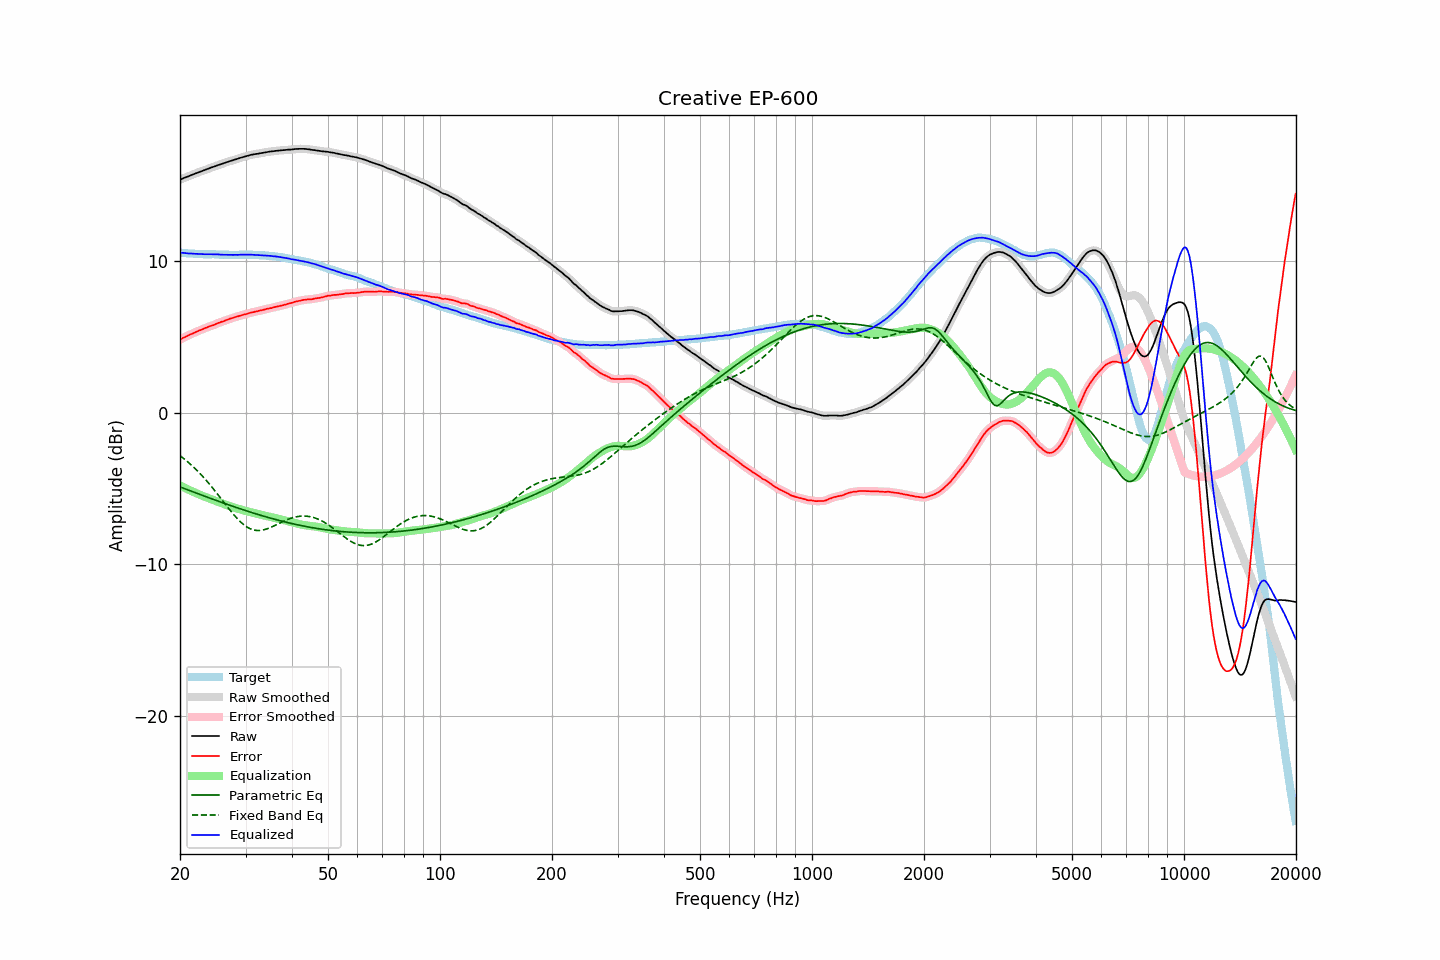

Values plotted in this chart, from the file beside it:
frequency, raw, error, smoothed, error_smoothed, equalization, parametric_eq, fixed_band_eq, equalized_raw, equalized_smoothed, target
20.00, 15.33, 4.80, 15.33, 4.80, -4.80, -4.90, -2.84, 10.53, 10.53, 10.54
20.20, 15.37, 4.86, 15.38, 4.86, -4.86, -4.94, -2.92, 10.52, 10.52, 10.52
20.40, 15.43, 4.92, 15.42, 4.91, -4.91, -4.98, -3.01, 10.51, 10.51, 10.51
20.61, 15.46, 4.96, 15.46, 4.97, -4.96, -5.02, -3.09, 10.50, 10.50, 10.51
20.81, 15.51, 5.02, 15.50, 5.02, -5.02, -5.06, -3.18, 10.49, 10.49, 10.49
21.02, 15.54, 5.07, 15.55, 5.07, -5.07, -5.10, -3.27, 10.48, 10.48, 10.48
21.23, 15.58, 5.12, 15.59, 5.12, -5.12, -5.14, -3.36, 10.47, 10.47, 10.47
21.44, 15.64, 5.16, 15.63, 5.16, -5.17, -5.18, -3.45, 10.47, 10.47, 10.47
21.66, 15.67, 5.21, 15.67, 5.21, -5.21, -5.22, -3.55, 10.46, 10.46, 10.46
21.87, 15.72, 5.26, 15.72, 5.26, -5.26, -5.26, -3.65, 10.45, 10.46, 10.45
22.09, 15.76, 5.31, 15.75, 5.31, -5.31, -5.30, -3.75, 10.45, 10.45, 10.44
22.31, 15.80, 5.35, 15.80, 5.35, -5.35, -5.34, -3.86, 10.44, 10.44, 10.44
22.54, 15.83, 5.40, 15.83, 5.40, -5.40, -5.38, -3.97, 10.44, 10.44, 10.43
22.76, 15.87, 5.43, 15.87, 5.44, -5.44, -5.42, -4.08, 10.43, 10.43, 10.44
22.99, 15.91, 5.48, 15.91, 5.48, -5.49, -5.46, -4.19, 10.43, 10.43, 10.43
23.22, 15.95, 5.53, 15.95, 5.53, -5.53, -5.50, -4.31, 10.42, 10.42, 10.42
23.45, 15.99, 5.57, 15.99, 5.57, -5.57, -5.54, -4.43, 10.42, 10.42, 10.42
23.69, 16.03, 5.61, 16.03, 5.62, -5.61, -5.58, -4.55, 10.42, 10.42, 10.42
23.92, 16.08, 5.66, 16.08, 5.66, -5.65, -5.62, -4.67, 10.42, 10.42, 10.42
24.16, 16.12, 5.70, 16.11, 5.69, -5.69, -5.65, -4.80, 10.42, 10.42, 10.42
24.40, 16.16, 5.73, 16.15, 5.73, -5.73, -5.69, -4.93, 10.42, 10.42, 10.43
24.65, 16.18, 5.76, 16.19, 5.77, -5.77, -5.73, -5.06, 10.41, 10.41, 10.43
24.89, 16.23, 5.81, 16.23, 5.81, -5.81, -5.77, -5.19, 10.41, 10.41, 10.42
25.14, 16.27, 5.86, 16.26, 5.86, -5.85, -5.81, -5.33, 10.41, 10.41, 10.41
25.39, 16.31, 5.90, 16.30, 5.90, -5.89, -5.85, -5.46, 10.41, 10.41, 10.40
25.65, 16.33, 5.94, 16.34, 5.94, -5.93, -5.88, -5.60, 10.40, 10.40, 10.39
25.91, 16.37, 5.98, 16.37, 5.98, -5.98, -5.92, -5.74, 10.40, 10.40, 10.39
26.16, 16.41, 6.00, 16.41, 6.01, -6.02, -5.96, -5.87, 10.39, 10.39, 10.40
26.43, 16.44, 6.05, 16.44, 6.05, -6.06, -6.00, -6.01, 10.39, 10.39, 10.39
26.69, 16.48, 6.09, 16.48, 6.09, -6.09, -6.04, -6.15, 10.39, 10.39, 10.39
26.96, 16.51, 6.13, 16.52, 6.13, -6.13, -6.07, -6.28, 10.38, 10.39, 10.39
27.23, 16.55, 6.18, 16.55, 6.17, -6.17, -6.11, -6.41, 10.39, 10.39, 10.38
27.50, 16.58, 6.21, 16.58, 6.20, -6.20, -6.15, -6.55, 10.38, 10.38, 10.38
27.77, 16.62, 6.23, 16.62, 6.24, -6.24, -6.18, -6.67, 10.38, 10.38, 10.39
28.05, 16.65, 6.27, 16.65, 6.27, -6.27, -6.22, -6.80, 10.38, 10.38, 10.38
28.33, 16.68, 6.30, 16.68, 6.30, -6.30, -6.25, -6.92, 10.38, 10.38, 10.38
28.62, 16.71, 6.33, 16.72, 6.33, -6.33, -6.29, -7.03, 10.38, 10.39, 10.38
28.90, 16.75, 6.36, 16.75, 6.36, -6.36, -6.33, -7.14, 10.39, 10.39, 10.39
29.19, 16.78, 6.40, 16.78, 6.40, -6.39, -6.36, -7.24, 10.39, 10.39, 10.39
29.48, 16.81, 6.43, 16.82, 6.43, -6.42, -6.40, -7.33, 10.39, 10.39, 10.39
29.78, 16.84, 6.46, 16.84, 6.45, -6.45, -6.43, -7.42, 10.39, 10.39, 10.39
30.08, 16.87, 6.47, 16.87, 6.48, -6.48, -6.47, -7.49, 10.39, 10.39, 10.40
30.38, 16.90, 6.51, 16.91, 6.51, -6.51, -6.50, -7.56, 10.39, 10.39, 10.39
30.68, 16.93, 6.54, 16.93, 6.54, -6.54, -6.53, -7.62, 10.39, 10.39, 10.39
30.99, 16.96, 6.58, 16.96, 6.57, -6.57, -6.57, -7.67, 10.40, 10.39, 10.39
31.30, 16.98, 6.60, 16.99, 6.60, -6.59, -6.60, -7.71, 10.39, 10.39, 10.39
31.61, 17.00, 6.62, 17.00, 6.62, -6.62, -6.63, -7.74, 10.38, 10.38, 10.39
31.93, 17.02, 6.65, 17.02, 6.64, -6.65, -6.67, -7.76, 10.38, 10.38, 10.37
32.24, 17.03, 6.66, 17.04, 6.67, -6.67, -6.70, -7.77, 10.36, 10.37, 10.37
32.57, 17.05, 6.70, 17.06, 6.69, -6.69, -6.73, -7.77, 10.36, 10.36, 10.36
32.89, 17.07, 6.72, 17.07, 6.72, -6.72, -6.76, -7.76, 10.36, 10.35, 10.36
33.22, 17.09, 6.74, 17.09, 6.74, -6.74, -6.79, -7.75, 10.35, 10.35, 10.35
33.55, 17.11, 6.76, 17.12, 6.77, -6.77, -6.83, -7.73, 10.35, 10.35, 10.35
33.89, 17.13, 6.80, 17.13, 6.79, -6.79, -6.86, -7.70, 10.34, 10.34, 10.34
34.23, 17.15, 6.83, 17.15, 6.82, -6.82, -6.89, -7.67, 10.34, 10.33, 10.33
34.57, 17.16, 6.84, 17.17, 6.84, -6.84, -6.92, -7.63, 10.32, 10.33, 10.32
34.92, 17.18, 6.87, 17.18, 6.87, -6.87, -6.95, -7.59, 10.32, 10.31, 10.31
35.27, 17.19, 6.88, 17.19, 6.89, -6.89, -6.98, -7.54, 10.30, 10.30, 10.32
35.62, 17.20, 6.92, 17.21, 6.92, -6.92, -7.00, -7.49, 10.29, 10.29, 10.28
35.97, 17.22, 6.94, 17.22, 6.94, -6.94, -7.03, -7.44, 10.28, 10.28, 10.28
... 635 more rows
